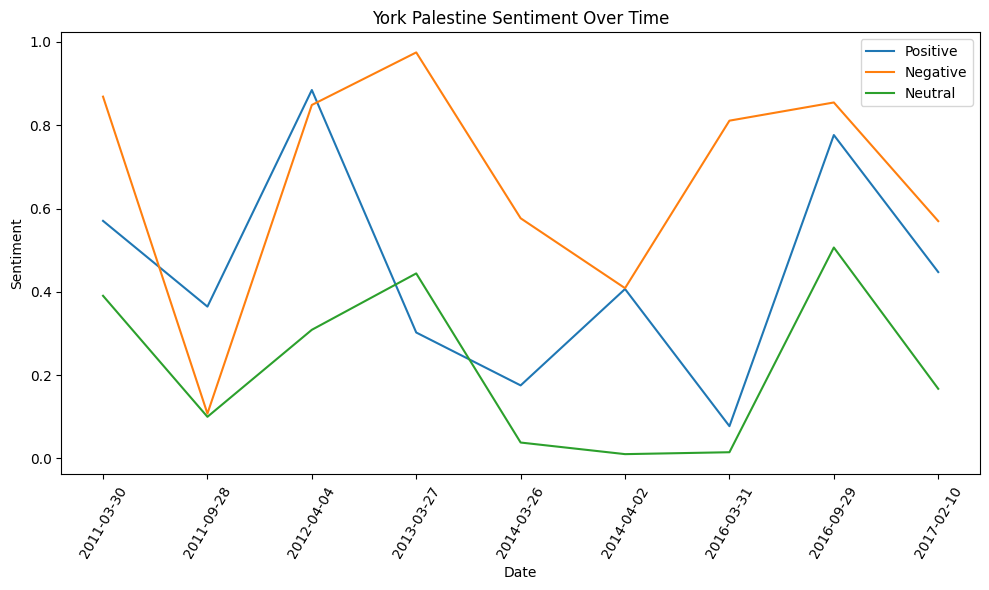

The data file committed next to this chart (first rows):
, school, date, txt_file, matching_text, matching_links, positive, negative, neutral
15, York, 2011-03-30, journal_data/txt/York/2011_03_30.txt, ['Am I seeing things, or is there a hide…, ['https://www.excal.on.ca/uncategorized/…, 0.5703, 0.8687, 0.3904
32, York, 2011-09-28, journal_data/txt/York/2011_09_28.txt, [' York University Community Newspaper \…, ['https://www.excal.on.ca/uncategorized/…, 0.3643, 0.1073, 0.09966
51, York, 2012-04-04, journal_data/txt/York/2012_04_04.txt, [' York University Community Newspaper \…, ['https://www.excal.on.ca/features/2012/…, 0.8847, 0.8487, 0.3087
95, York, 2013-03-27, journal_data/txt/York/2013_03_27.txt, ['Hasbara @ York and Hillel at York oppo…, ['https://www.excal.on.ca/uncategorized/…, 0.3021, 0.975, 0.4441
120, York, 2014-03-26, journal_data/txt/York/2014_03_26.txt, [' York University Community Newspaper \…, ['https://www.excal.on.ca/opinion/editor…, 0.1751, 0.5766, 0.03784
122, York, 2014-04-02, journal_data/txt/York/2014_04_02.txt, [' York University Community Newspaper \…, ['https://www.excal.on.ca/opinion/editor…, 0.4066, 0.4087, 0.009978
146, York, 2016-03-31, journal_data/txt/York/2016_03_31.txt, ['Hassam Munir, Sports and Health Editor…, ['https://www.excal.on.ca/uncategorized/…, 0.07716, 0.811, 0.01455
156, York, 2016-09-29, journal_data/txt/York/2016_09_29.txt, [' York University Community Newspaper \…, ['https://www.excal.on.ca/opinion/op-ed/…, 0.7765, 0.8547, 0.5063
166, York, 2017-02-10, journal_data/txt/York/2017_02_10.txt, ['\xa0\nWith “Drop Fees Not Bombs” poste…, ['https://www.excal.on.ca/uncategorized/…, 0.4473, 0.5697, 0.167
